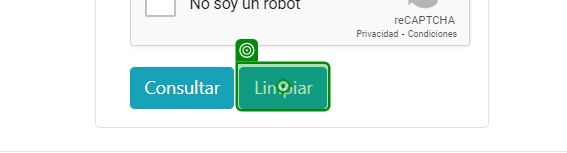
Task: Proceso en blanco
Workflow: Main

Step 1: click on the text box in window 'Sistema de Administración de Remisiones y Solvencias de Tránsito' (chrome.exe)

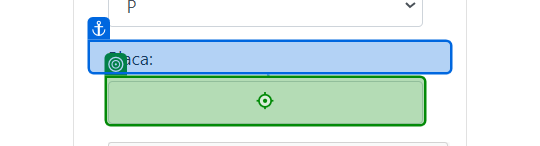
Step 2: type "[CurrentRow("No. Placa").ToString]" into the text box in window 'Sistema de Administración de Remisiones y Solvencias de Tránsito' (chrome.exe)

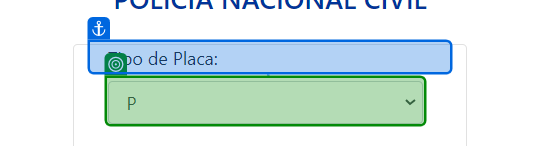
Step 3 [try]: select "[CurrentRow("Tipo").ToString]" in the drop-down in window 'Sistema de Administración de Remisiones y Solvencias de Tránsito' (chrome.exe)

Step 4 [catch]: select "P" in the drop-down in window 'Sistema de Administración de Remisiones y Solvencias de Tránsito' (chrome.exe) (same screen as step 3)

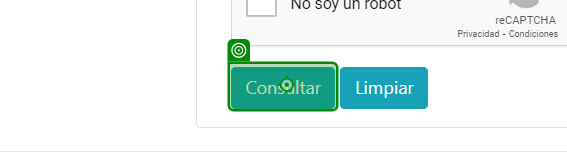
Step 5: click on the text box in window 'Sistema de Administración de Remisiones y Solvencias de Tránsito' (chrome.exe)

Step 6: Utilizar Navegador Chrome: Portal Ciudadano - Muni Antigua in window 'Portal Ciudadano - Muni Antigua' (chrome.exe) (no picture)

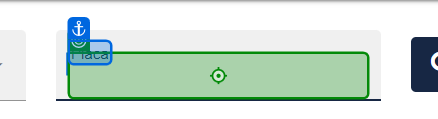
Step 7: type "[CurrentRow("No. Placa").ToString]" into the text box in window 'Portal Ciudadano - Muni Antigua' (chrome.exe)

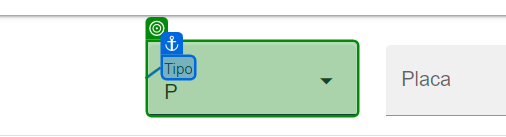
Step 8 [try]: select "[CurrentRow("Tipo").ToString]" in the element in window 'Portal Ciudadano - Muni Antigua' (chrome.exe)

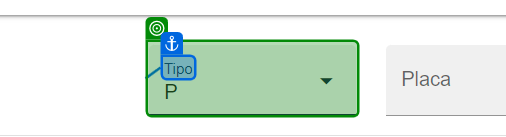
Step 9 [catch]: select "P" in the element in window 'Portal Ciudadano - Muni Antigua' (chrome.exe)

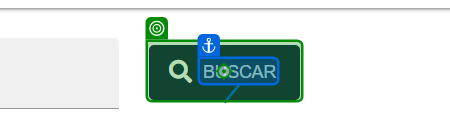
Step 10: click on the button 'Buscar' in window 'Portal Ciudadano - Muni Antigua' (chrome.exe)
